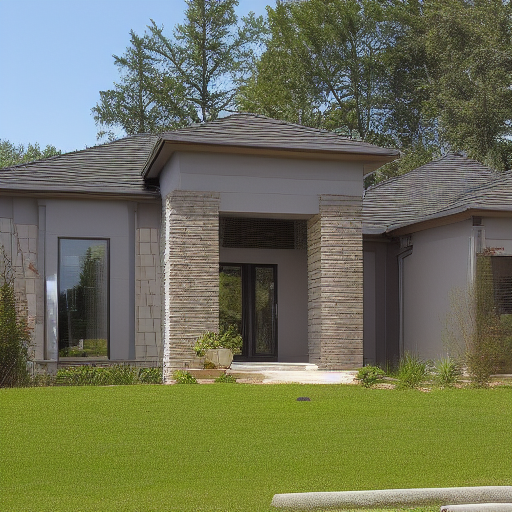
Generation parameters embedded in this image by AUTOMATIC1111 Stable Diffusion web UI or a fork of it (Forge, ...) (PNG 'parameters' text chunk):
House Exterior Photo Rustic
Negative prompt: art artwork illustration painting digital
Steps: 30, Sampler: Euler a, CFG scale: 2, Seed: 2407118828, Size: 512x512, Model hash: fe4efff1e1, Model: sd-v1-4